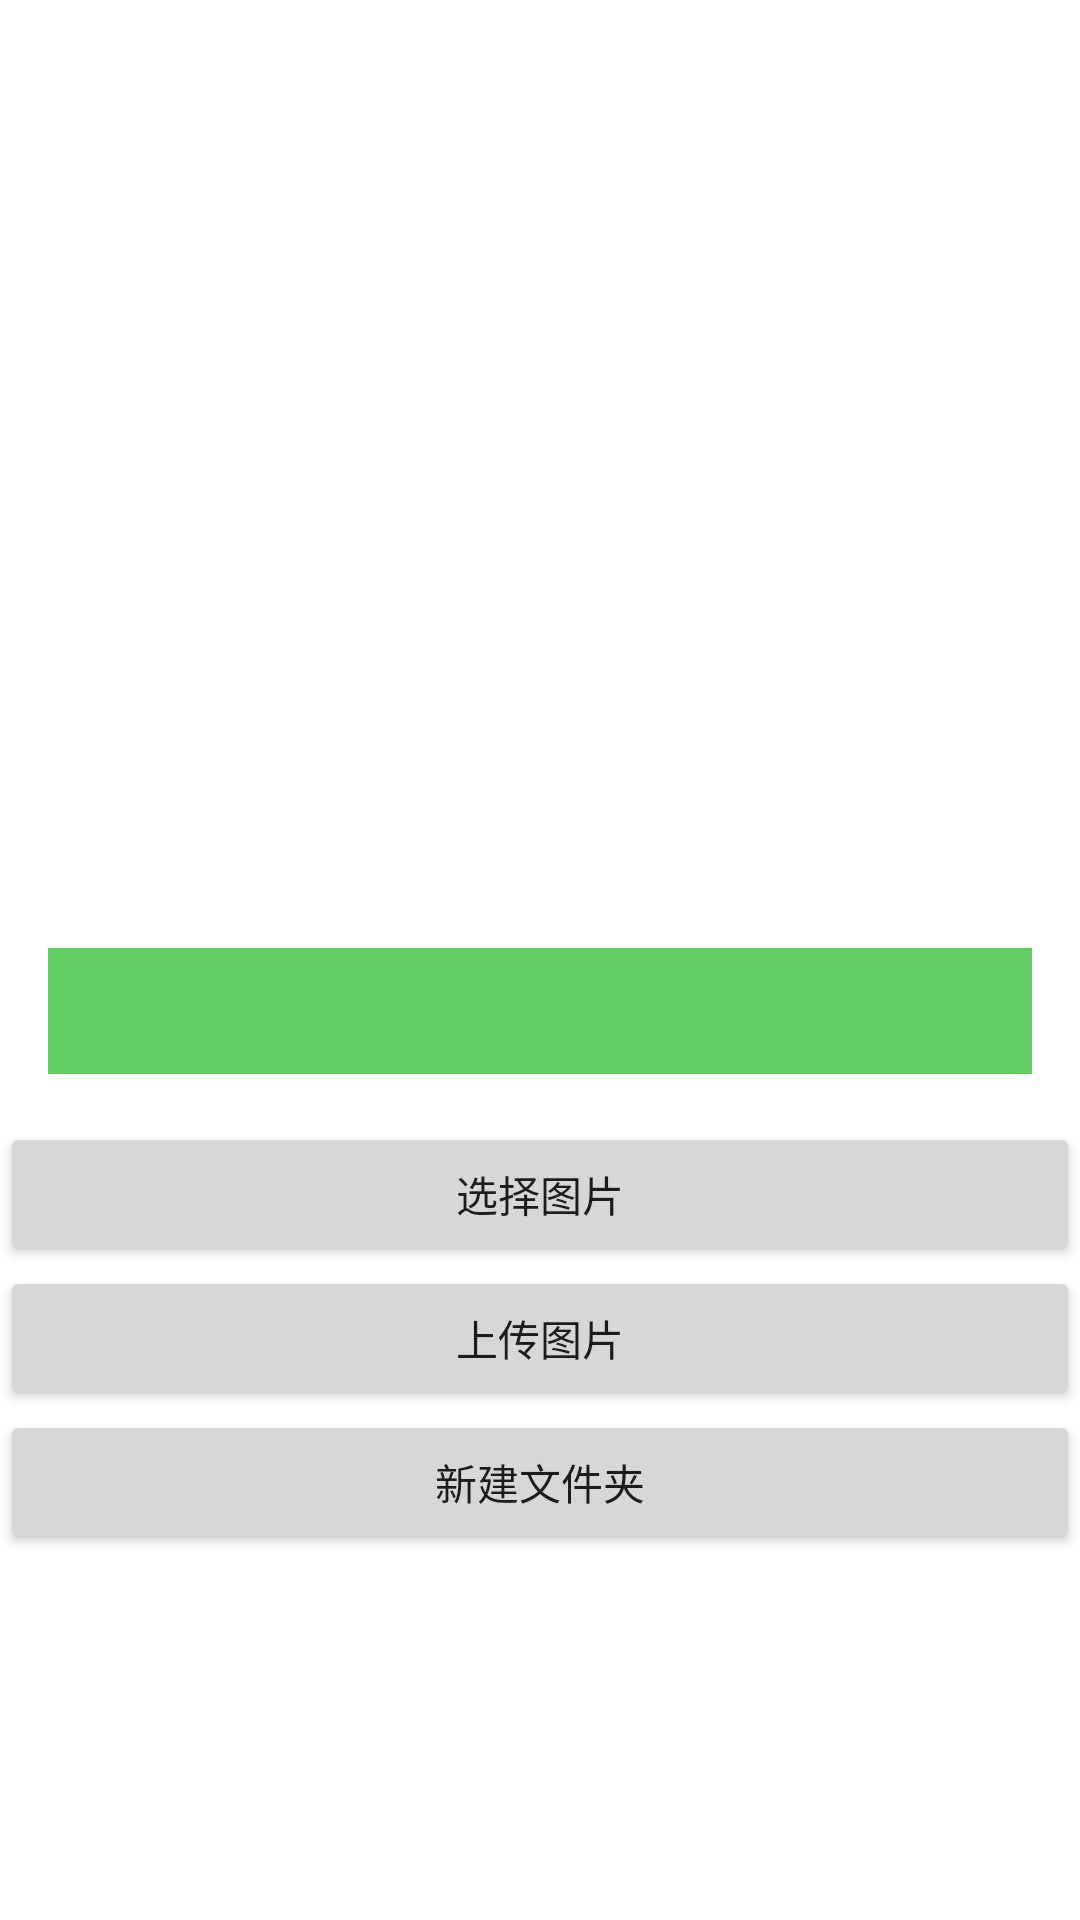

Here is an Android app screen rendered from its layout file. Give the layout XML and the strings, colors and styles it references.
<!-- AndroidManifest.xml: application theme Theme.XierLoginTest -->
<!-- res/layout/activity_upload.xml -->
<?xml version="1.0" encoding="utf-8"?>
<LinearLayout
    xmlns:android="http://schemas.android.com/apk/res/android"
    android:id="@+id/activity_main"
    android:layout_width="match_parent"
    android:layout_height="match_parent"
    android:orientation="vertical">

    <ImageView
        android:id="@+id/imageView"
        android:layout_width="match_parent"
        android:layout_height="300dp"/>

    <EditText
        android:id="@+id/editText"
        android:layout_width="match_parent"
        android:layout_height="42dp"
        android:layout_margin="16dp"
        android:background="#61CA62"/>

    <Button
        android:id="@+id/choose_image"
        android:layout_width="match_parent"
        android:layout_height="wrap_content"
        android:text="选择图片"/>

    <Button
        android:id="@+id/upload_image"
        android:layout_width="match_parent"
        android:layout_height="wrap_content"
        android:text="上传图片"/>

    <Button
        android:id="@+id/createFolderBtn"
        android:layout_width="match_parent"
        android:layout_height="wrap_content"
        android:text="新建文件夹"/>

</LinearLayout>
<!-- resources referenced by this layout -->
<resources>
  <style name="Theme.XierLoginTest" parent="Theme.MaterialComponents.DayNight.NoActionBar">
          
          <item name="colorPrimary">@color/colorOriginal</item>
          <item name="colorPrimaryVariant">@color/colorOriginalDark</item>
          <item name="colorOnPrimary">@color/white</item>
          
          <item name="colorSecondary">@color/teal_200</item>
          <item name="colorSecondaryVariant">@color/teal_700</item>
          <item name="colorOnSecondary">@color/black</item>
          
          <item name="android:statusBarColor" tools:targetApi="l">?attr/colorPrimaryVariant</item>
          
      </style>
  <color name="colorOriginal">#1296db</color>
  <color name="colorOriginalDark">#1296db</color>
  <color name="white">#FFFFFFFF</color>
  <color name="teal_200">#FF03DAC5</color>
  <color name="teal_700">#FF018786</color>
  <color name="black">#FF000000</color>
</resources>
